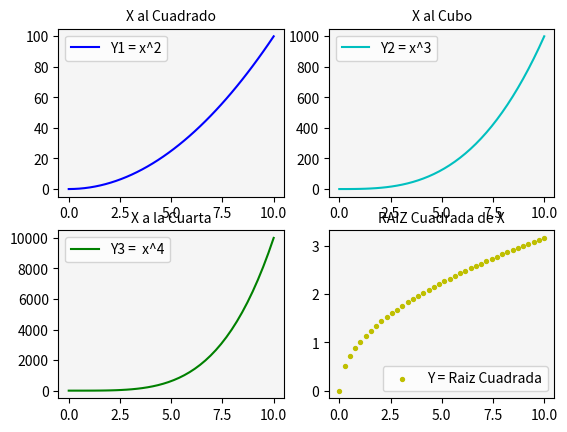

Here is the Python script that generated this plot:
# Matplotlib [Python]
# Ejercicios de práctica

# Autor: Inove Coding School
# Version: 2.0

# IMPORTANTE: NO borrar los comentarios
# que aparecen en verde con el hashtag "#"

# [redacted]

# Ejercicios de matplotlib
import numpy as np
import matplotlib.pyplot as plt


if __name__ == '__main__':
    print("Bienvenidos a otra clase de Inove con Python")
    print("Line Plot: Figura con múltiples gráficos")

    # NOTA: aproveche los ejemplos "line_plot" y "scatter_plot" de clase

    # Se desea graficar cuatro funciones en una misma figura
    # en cuatros gráficos (axes) distintos. Para el siguiente
    # intervalor de valores de "X":
    x = np.linspace(0, 10, 40)

    # Realizar tres gráficos que representen
    # y1 = x^2 (X al cuadrado)
    # y2 = x^3 (X al cubo)
    # y3 = x^4 (X a la cuarta)
    # y4 = raiz_cuadrada(X)

    # Implementación:
    y1 = x**2
    y2 = x**3
    y3 = x**4
    y4 = np.sqrt(x)

    # Alumnos: Esos cuatro gráficos deben estar colocados
    # en la diposición de 2 filas y 2 columna:
    # ------
    #  graf1 | graf2
    # ------
    #  graf3 | graf4
    # Utilizar add_subplot para lograr este efecto
    # de "2 filas" "2 columna" de gráficos

    # Se debe colocar en la leyenda la función que representa
    # cada gráfico
    # Cada gráfico realizarlo con un color distinto
    # a su elección
    # Colocar una grilla a elección

    # Crear acá su gráfico
    
    fig= plt.figure()

    ax1= fig.add_subplot(2,2,1)
    ax2= fig.add_subplot(2,2,2)
    ax3= fig.add_subplot(2,2,3)
    ax4= fig.add_subplot(2,2,4)

    #ax1

    ax1.plot(x, y1, color='b', label='Y1 = x^2')
    ax1.set_facecolor('whitesmoke')
    ax1.set_title("X al Cuadrado", fontsize=10)
    ax1.legend()

    
    #ax2
    ax2.plot(x, y2, color='c', label='Y2 = x^3')
    ax2.set_facecolor('whitesmoke')
    ax2.set_title("X al Cubo", fontsize=10)
    ax2.legend()
    
    
    #ax3
    ax3.plot(x, y3, color='g',  label='Y3 =  x^4')
    ax3.set_facecolor('whitesmoke')
    ax3.set_title("X a la Cuarta", fontsize=10)
    ax3.legend()
   
    #ax4
    ax4.scatter(x, y4, s=8, color='y', label='Y = Raiz Cuadrada')
    ax4.set_facecolor('whitesmoke')
    ax4.set_title("RAIZ Cuadrada de X", fontsize=10)

    ax4.legend()

    plt.show() 
    
    print("terminamos")

#CONSULTA:  AQUI NO SUPE COMO SEPARAR LOS 4 GRAFICOS PARA QUE SE PUDIERA LEER MEJOR LOS TITULOS 
#YA QUE QUEDAN BASTANTE SUPERPUESTAS LAS 4 FIGURAS ENTRE SI.
#HAY ALGUNA OPCION DE DISTANCIAR LOS 4 CUADROS?
# ES A TRAVEZ DEL GRIDSPEC? PERO NO SUPE APLICARLO.
#GRACIAS